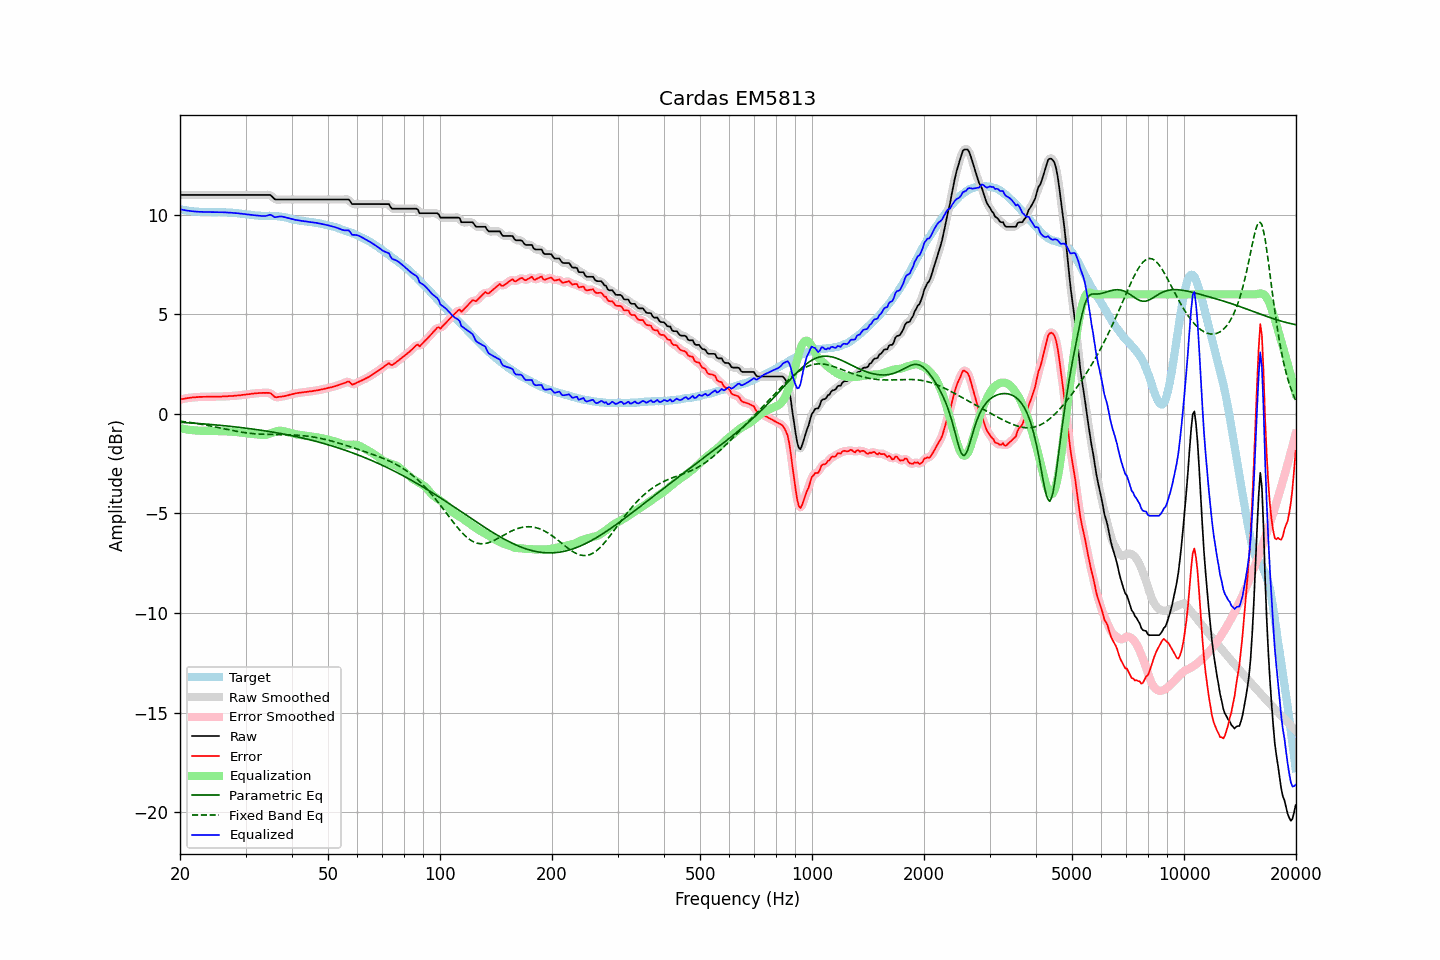

The file beside this chart, header and first rows:
frequency, raw, error, smoothed, error_smoothed, equalization, parametric_eq, fixed_band_eq, equalized_raw, equalized_smoothed, target
20.00, 10.99, 0.72, 10.99, 0.72, -0.72, -0.42, -0.37, 10.27, 10.27, 10.27
20.20, 10.99, 0.74, 10.99, 0.74, -0.74, -0.43, -0.38, 10.26, 10.26, 10.25
20.40, 10.99, 0.75, 10.99, 0.75, -0.75, -0.43, -0.39, 10.24, 10.24, 10.24
20.61, 10.99, 0.76, 10.99, 0.77, -0.77, -0.44, -0.40, 10.23, 10.23, 10.23
20.81, 10.99, 0.78, 10.99, 0.78, -0.78, -0.44, -0.41, 10.21, 10.21, 10.21
21.02, 10.99, 0.79, 10.99, 0.79, -0.79, -0.45, -0.42, 10.20, 10.20, 10.20
21.23, 10.99, 0.80, 10.99, 0.81, -0.80, -0.46, -0.43, 10.19, 10.19, 10.19
21.44, 10.99, 0.82, 10.99, 0.81, -0.81, -0.46, -0.44, 10.18, 10.18, 10.18
21.66, 10.99, 0.83, 10.99, 0.82, -0.82, -0.47, -0.46, 10.17, 10.17, 10.17
21.87, 10.99, 0.83, 10.99, 0.83, -0.83, -0.47, -0.47, 10.16, 10.16, 10.17
22.09, 10.99, 0.84, 10.99, 0.84, -0.84, -0.48, -0.48, 10.16, 10.16, 10.15
22.31, 10.99, 0.84, 10.99, 0.84, -0.84, -0.48, -0.49, 10.15, 10.15, 10.15
22.54, 10.99, 0.85, 10.99, 0.85, -0.85, -0.49, -0.51, 10.15, 10.15, 10.14
22.76, 10.99, 0.85, 10.99, 0.85, -0.85, -0.50, -0.52, 10.14, 10.14, 10.14
22.99, 10.99, 0.85, 10.99, 0.85, -0.85, -0.50, -0.54, 10.14, 10.14, 10.14
23.22, 10.99, 0.85, 10.99, 0.85, -0.85, -0.51, -0.55, 10.14, 10.14, 10.14
23.45, 10.99, 0.86, 10.99, 0.86, -0.86, -0.51, -0.57, 10.14, 10.14, 10.14
23.69, 10.99, 0.86, 10.99, 0.86, -0.86, -0.52, -0.58, 10.13, 10.13, 10.14
23.92, 10.99, 0.86, 10.99, 0.86, -0.86, -0.53, -0.60, 10.13, 10.13, 10.13
24.16, 10.99, 0.86, 10.99, 0.86, -0.86, -0.53, -0.61, 10.13, 10.13, 10.13
24.40, 10.99, 0.86, 10.99, 0.86, -0.86, -0.54, -0.63, 10.13, 10.13, 10.13
24.65, 10.99, 0.86, 10.99, 0.86, -0.86, -0.55, -0.64, 10.13, 10.13, 10.13
24.89, 10.99, 0.86, 10.99, 0.86, -0.86, -0.56, -0.66, 10.13, 10.13, 10.13
25.14, 10.99, 0.87, 10.99, 0.86, -0.86, -0.56, -0.68, 10.13, 10.13, 10.13
25.39, 10.99, 0.86, 10.99, 0.86, -0.86, -0.57, -0.69, 10.13, 10.13, 10.14
25.65, 10.99, 0.86, 10.99, 0.86, -0.87, -0.58, -0.71, 10.13, 10.13, 10.13
25.91, 10.99, 0.87, 10.99, 0.87, -0.87, -0.59, -0.73, 10.12, 10.12, 10.12
26.16, 10.99, 0.87, 10.99, 0.87, -0.87, -0.59, -0.74, 10.12, 10.12, 10.12
26.43, 10.99, 0.88, 10.99, 0.88, -0.88, -0.60, -0.76, 10.12, 10.12, 10.12
26.69, 10.99, 0.88, 10.99, 0.88, -0.88, -0.61, -0.78, 10.11, 10.11, 10.12
26.96, 10.99, 0.89, 10.99, 0.89, -0.88, -0.62, -0.79, 10.11, 10.11, 10.10
27.23, 10.99, 0.89, 10.99, 0.89, -0.89, -0.63, -0.81, 10.10, 10.10, 10.10
27.50, 10.99, 0.89, 10.99, 0.90, -0.90, -0.63, -0.83, 10.10, 10.10, 10.10
27.77, 10.99, 0.90, 10.99, 0.90, -0.90, -0.64, -0.84, 10.09, 10.09, 10.10
28.05, 10.99, 0.91, 10.99, 0.91, -0.91, -0.65, -0.86, 10.09, 10.09, 10.08
28.33, 10.99, 0.91, 10.99, 0.91, -0.91, -0.66, -0.87, 10.08, 10.08, 10.08
28.62, 10.99, 0.92, 10.99, 0.92, -0.92, -0.67, -0.89, 10.07, 10.07, 10.07
28.90, 10.99, 0.93, 10.99, 0.93, -0.93, -0.68, -0.90, 10.06, 10.06, 10.07
29.19, 10.99, 0.94, 10.99, 0.94, -0.94, -0.69, -0.92, 10.05, 10.05, 10.05
29.48, 10.99, 0.95, 10.99, 0.95, -0.95, -0.70, -0.93, 10.04, 10.04, 10.04
29.78, 10.99, 0.96, 10.99, 0.96, -0.96, -0.71, -0.94, 10.03, 10.03, 10.04
30.08, 10.99, 0.97, 10.99, 0.97, -0.97, -0.72, -0.95, 10.02, 10.02, 10.02
30.38, 10.99, 0.98, 10.99, 0.98, -0.98, -0.73, -0.96, 10.01, 10.01, 10.01
30.68, 10.99, 0.99, 10.99, 0.99, -0.99, -0.74, -0.97, 10.00, 10.00, 10.01
30.99, 10.99, 1.00, 10.99, 1.00, -1.00, -0.75, -0.98, 9.99, 9.99, 9.99
31.30, 10.99, 1.01, 10.99, 1.01, -1.01, -0.76, -0.99, 9.98, 9.98, 9.98
31.61, 10.99, 1.02, 10.99, 1.02, -1.02, -0.77, -1.00, 9.97, 9.97, 9.97
31.93, 10.99, 1.03, 10.99, 1.03, -1.03, -0.78, -1.00, 9.97, 9.97, 9.96
32.24, 10.99, 1.04, 10.99, 1.04, -1.04, -0.80, -1.01, 9.96, 9.96, 9.96
32.57, 10.99, 1.04, 10.99, 1.04, -1.04, -0.81, -1.02, 9.95, 9.95, 9.95
32.89, 10.99, 1.05, 10.99, 1.05, -1.05, -0.82, -1.02, 9.94, 9.94, 9.95
33.22, 10.99, 1.05, 10.99, 1.05, -1.06, -0.83, -1.02, 9.93, 9.93, 9.94
33.55, 10.99, 1.05, 10.99, 1.05, -1.06, -0.84, -1.03, 9.93, 9.93, 9.94
33.89, 10.99, 1.05, 10.99, 1.05, -1.06, -0.86, -1.03, 9.93, 9.93, 9.94
34.23, 10.99, 1.06, 11.00, 1.06, -1.04, -0.87, -1.03, 9.95, 9.95, 9.94
34.57, 10.99, 1.05, 11.00, 1.05, -1.02, -0.88, -1.03, 9.97, 9.98, 9.94
34.92, 10.99, 1.05, 10.98, 1.03, -0.99, -0.89, -1.03, 10.00, 9.98, 9.95
35.27, 10.93, 0.99, 10.92, 0.98, -0.96, -0.91, -1.04, 9.97, 9.96, 9.94
35.62, 10.85, 0.92, 10.86, 0.92, -0.93, -0.92, -1.04, 9.92, 9.92, 9.93
35.97, 10.77, 0.84, 10.79, 0.86, -0.90, -0.94, -1.04, 9.87, 9.89, 9.93
... 635 more rows
